The GitHub repository AI-Green-Engineering/ringvorlesung-waelzlager contains a labelled image folder "images" with 3 categories: baseline, inner race fault, outer race fault. Examples follow, each with its label.

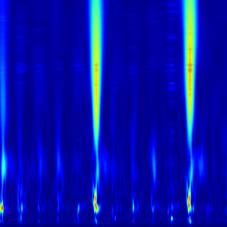
Label: inner race fault

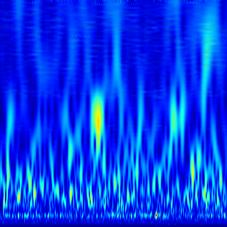
Label: baseline

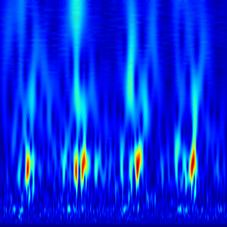
Label: outer race fault

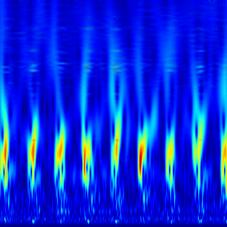
Label: outer race fault

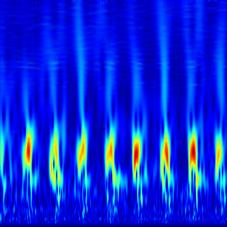
Label: outer race fault

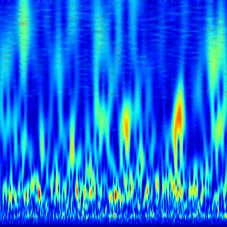
Label: baseline
